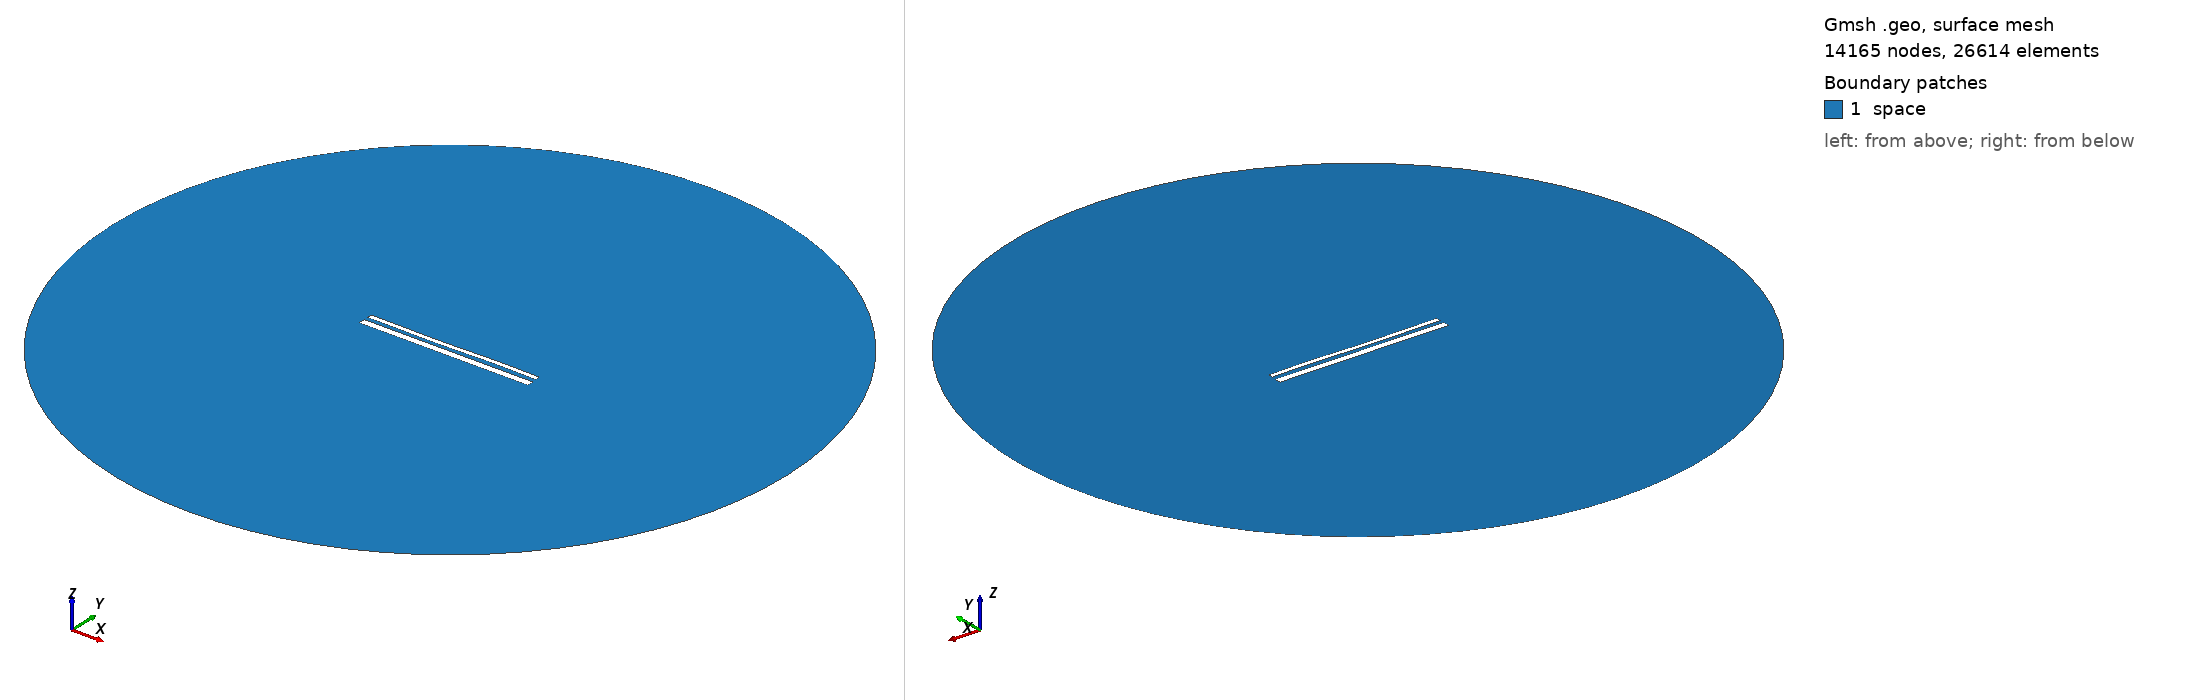

Gmsh geometry script, surface-meshed: 14165 nodes, 26614 surface elements. Boundary patches (legend numbers): 1 space. Left view from above one corner, right view from below the opposite corner. Legend entries are the model's physical surfaces. The drawing asked Gmsh for element sizes between 1% and 20% of the model's largest extent; the script's own settings can give other sizes.

=== 14279.geo (drawn) ===
//---------------------------------------
// Geometry kernel
//---------------------------------------

SetFactory("OpenCASCADE");



//---------------------------------------
// Parameters of the geometry
//---------------------------------------

// Overetch of the upper plate
overetch = 0.5;

// Distance between the plates
distance = 2.0;

// Discretization over the x axis (for the deformation)
nx = 50; 

// Length of the plate
L = 100 - overetch; 

// Number of modes
n = 4; 

// 1st mode coefficient
coeff(1) = 0.15;
beta(1) = 0.596864 * 3.1415926535 / L;

// 2nd mode coefficient
coeff(2) = -0.075;
beta(2) = 1.49418 * 3.1415926535 / L;

// 3rd mode coefficient
coeff(3) = -0.15;
beta(3) = 2.50025 * 3.1415926535 / L;

// 4th mode coefficient
coeff(4) = 0.07499999999999998;
beta(4) = 3.49999 * 3.1415926535 / L;



//---------------------------------------
// Upper plate (deformed rectangle)
//---------------------------------------

// Coordiantes of the upper plate
xmin = -50;
xmax = 50 - overetch;

// Height of the upper plate
yheight = 4 - 2 * overetch;

// Indexes of the points
UpperID[] = {};
LowerID[] = {};
LeftID[] = {};
RightID[] = {};

// Point index
p = 1;

// Horizontal edges
For i In {1:nx}
    x = xmin + (i-1)*(xmax - xmin)/(nx-1);

    y_bottom = distance / 2 + overetch;
    For j In {1:n}
        C = (Cosh(beta(j)*L) + Cos(beta(j)*L)) / (Sinh(beta(j)*L) + Sin(beta(j)*L));
        y_bottom  = y_bottom + coeff(j) * (Cosh(beta(j)*(x+50)) - Cos(beta(j)*(x+50)) - C * (Sinh(beta(j)*(x+50)) - Sin(beta(j)*(x+50))));
    EndFor

    y_top = y_bottom + yheight;

    Point(p) = {x, y_top, 0, 1.0};
    UpperID[i] = p;
    p = p + 1;

    Point(p) = {x, y_bottom, 0, 1.0};
    LowerID[i] = p;
    p = p + 1;
EndFor

// Create point lists
UpperPts[] = {}; LowerPts[] = {};
For i In {1:nx}
  UpperPts[] += {UpperID[i]};
  LowerPts[] += {LowerID[i]};
EndFor

// Build splines
Spline(1) = {UpperPts[]};
Spline(2) = {LowerPts[]};
Line(3) = {LowerPts[nx-1], UpperPts[nx-1]};
Line(4) = {LowerPts[0], UpperPts[0]};

// Build the plane surface
Curve Loop(1) = {2, 3, -1, -4};
Plane Surface(1) = {1};



//---------------------------------------
// Lower plate (rectangle)
//---------------------------------------

// Vertices
Point(1001) = {-50, -1, 0, 1.0};
Point(1002) = { 50, -1, 0, 1.0};
Point(1003) = { 50,  -5, 0, 1.0};
Point(1004) = {-50,  -5, 0, 1.0};

// Edges
Line(5) = {1001, 1002};
Line(6) = {1002, 1003};
Line(7) = {1003, 1004};
Line(8) = {1004, 1001};

// Plane surface
Line Loop(2) = {5, 6, 7, 8};
Plane Surface(2) = {2}; 



//---------------------------------------
// Outer (fictious) boundary
//---------------------------------------

// Points
Point(1005) = {0, 0, 0};       // Center
Point(1006) = {200, 0, 0};     // Start point
Point(1007) = {0, 200, 0};     // 90 degrees
Point(1008) = {-200, 0, 0};    // 180 degrees
Point(1009) = {0, -200, 0};    // 270 degrees

// Circle arcs (each needs start, center, end)
Circle(9) = {1006, 1005, 1007};
Circle(10) = {1007, 1005, 1008};
Circle(11) = {1008, 1005, 1009};
Circle(12) = {1009, 1005, 1006};

// Plane surface for the entire domain
Curve Loop(3) = {9, 10, 11, 12};
Surface(3) = {3};

// Subtract the plates from the whole domain to obtain the actual domain where we want to solve the equations
BooleanDifference{ Surface{3}; Delete; }{ Surface{1}; Surface{2}; Delete; }




//---------------------------------------
// Transfinite Lines/Curves
//---------------------------------------

// Set the number of points on the boundaries
r = 7;

// Plates
Transfinite Curve {1, 2} = 50*r Using Progression 1;
Transfinite Curve {3, 4} = 2*r Using Progression 1;
Transfinite Line {5, 7} = 50*r Using Progression 1;
Transfinite Line {6, 8} = 2*r Using Progression 1;

// Outer boundary
Transfinite Line {9, 10, 11, 12} = 20 Using Progression 1;



//---------------------------------------
// Physical groups
//---------------------------------------                

// Physical curves (boundaries)
Physical Line("force_segment", 10) = {2};
Physical Line("upper_plate", 11) = {1, 3, 4};
Physical Line("lower_plate", 12) = {5, 6, 7, 8};
Physical Line("boundary", 20) = {9, 10, 11, 12};

// Physical Surfaces
Physical Surface("space", 30) = {3};



//---------------------------------------
// 6. Generate the Mesh
//---------------------------------------

// 2D mesh generation
Mesh 2;
